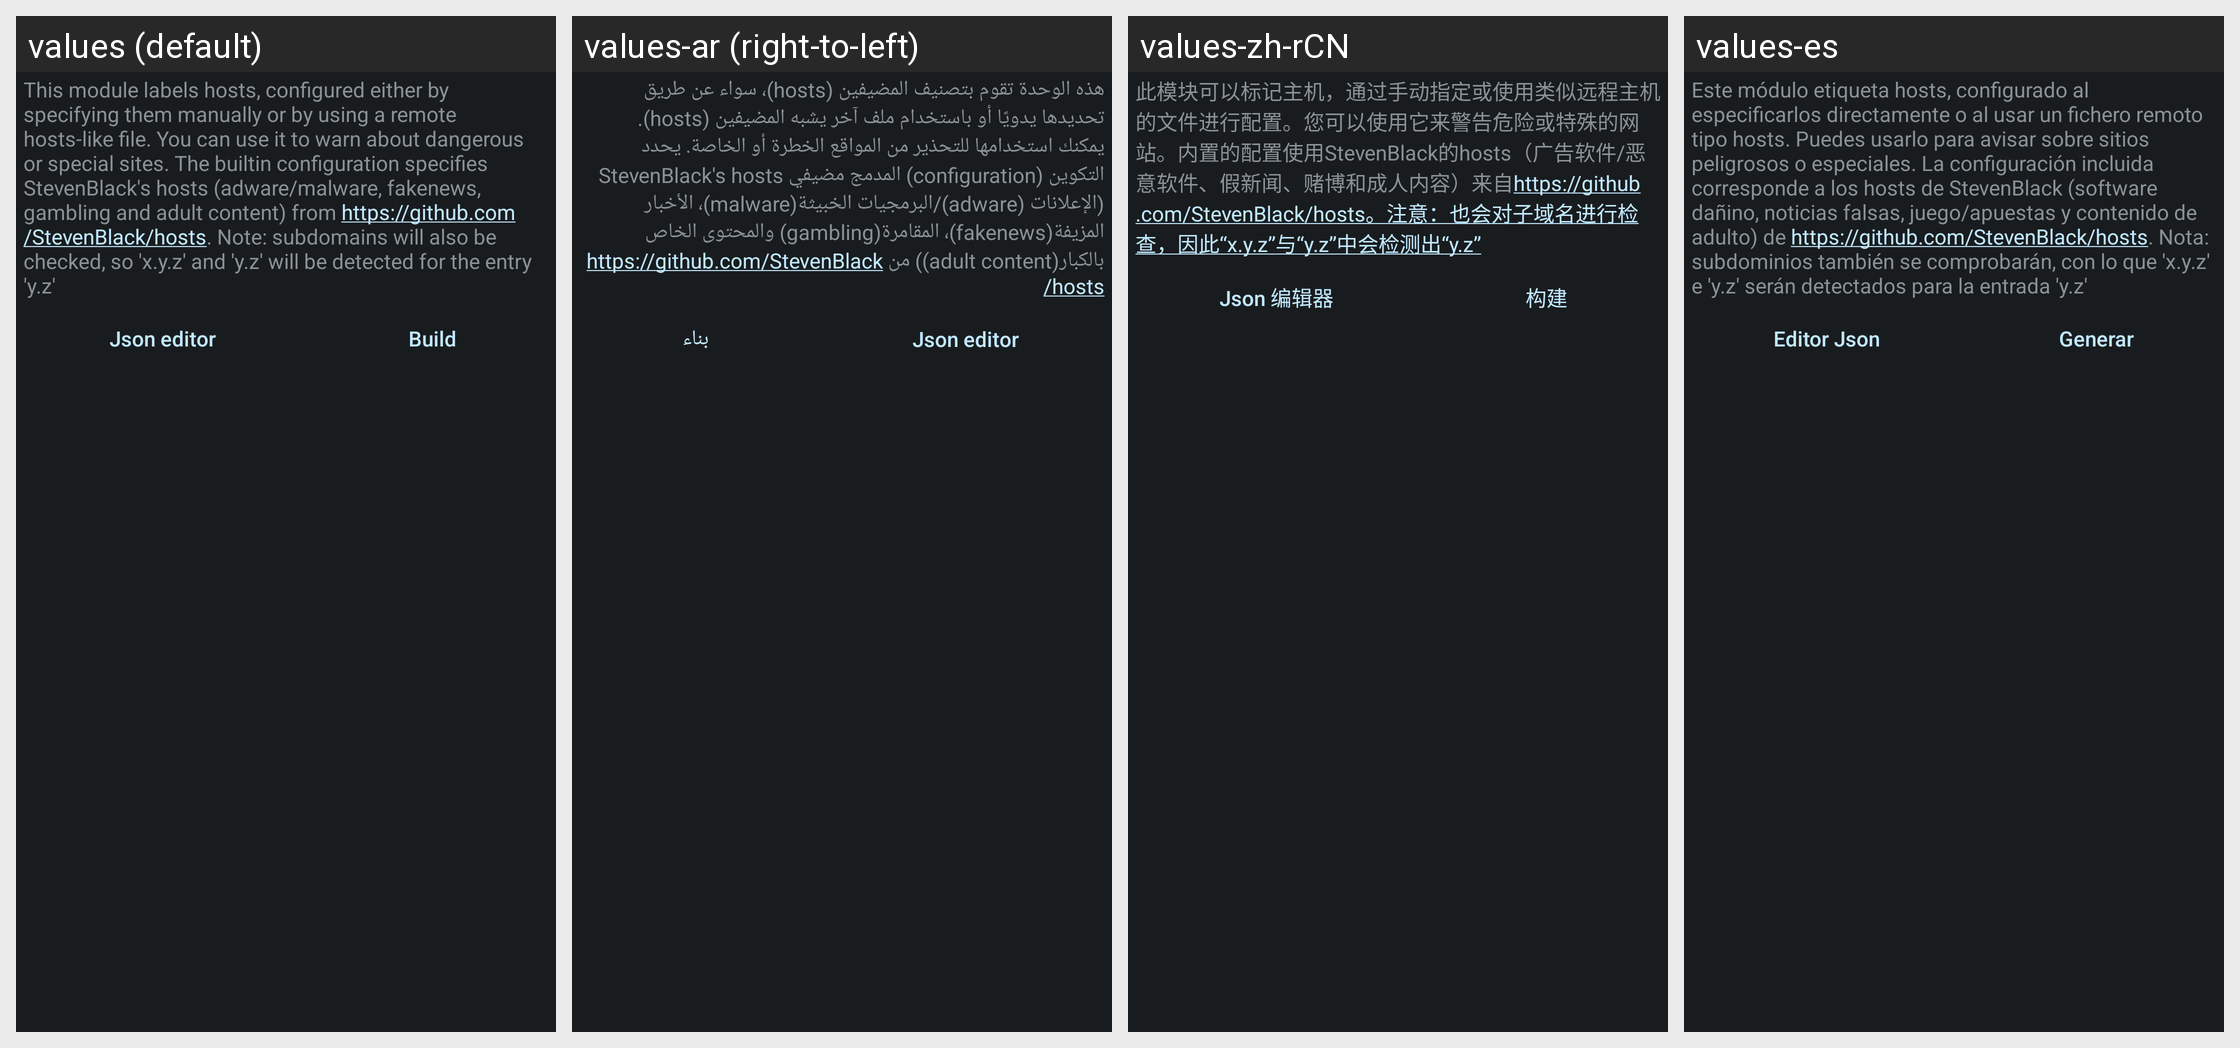

Here is an Android app screen in its default locale and in the app's own translations. Write out the translated-string differences for the strings that appear on this screen.
Android screen res/layout/config_hosts.xml rendered under 4 locales, left to right: values (default), values-ar (right-to-left), values-zh-rCN, values-es. Device: Nexus 5 (rendered at 1080×1920; each locale shown at half size, 540×960, under a caption strip naming it); theme ActivityThemeDark.
Other locales in the repository, not shown: values-cs, values-de, values-el, values-fr-rFR, values-hi, values-in, values-it, values-iw, values-ja, values-ko, values-nb-rNO, values-nl, values-or, values-pt-rBR, values-pt-rPT, values-ro, values-ru, values-sr, values-tr, values-uk, values-ur, values-vi, values-zh-rTW.
Strings drawn on this screen, with the default value and each locale's value (text and hints the layout hard-codes, and strings that could not be matched under every locale, appear in the picture but are not listed):

mHosts_desc
  values: This module labels hosts, configured either by specifying them manually or by using a remote hosts-like file. You can use it to warn about dangerous or special sites. The builtin configuration specifies StevenBlack's hosts (adware/malware, fakenews, gambling and adult content) from https://github.com/StevenBlack/hosts. Note: subdomains will also be checked, so 'x.y.z' and 'y.z' will be detected …[clipped]
  values-ar: هذه الوحدة تقوم بتصنيف المضيفين (hosts)، سواء عن طريق تحديدها يدويًا أو باستخدام ملف آخر يشبه المضيفين (hosts). يمكنك استخدامها للتحذير من المواقع الخطرة أو الخاصة. يحدد التكوين (configuration) المدمج مضيفي StevenBlack's hosts (الإعلانات (adware)/البرمجيات الخبيثة(malware)، الأخبار المزيفة(fakenews)، المقامرة(gambling) والمحتوى الخاص بالكبار(adult content)) من https://github.com/StevenBlack/hosts
  values-zh-rCN: 此模块可以标记主机，通过手动指定或使用类似远程主机的文件进行配置。您可以使用它来警告危险或特殊的网站。内置的配置使用StevenBlack的hosts（广告软件/恶意软件、假新闻、赌博和成人内容）来自https://github.com/StevenBlack/hosts。注意：也会对子域名进行检查，因此“x.y.z”与“y.z”中会检测出“y.z”
  values-es: Este módulo etiqueta hosts, configurado al especificarlos directamente o al usar un fichero remoto tipo hosts. Puedes usarlo para avisar sobre sitios peligrosos o especiales. La configuración incluida corresponde a los hosts de StevenBlack (software dañino, noticias falsas, juego/apuestas y contenido de adulto) de https://github.com/StevenBlack/hosts. Nota: subdominios también se comprobarán, con …[clipped]

json_edit
  values: Json editor
  values-ar: Json editor  [not translated; the default value is used]
  values-zh-rCN: Json 编辑器
  values-es: Editor Json

mHosts_build
  values: Build
  values-ar: بناء
  values-zh-rCN: 构建
  values-es: Generar
